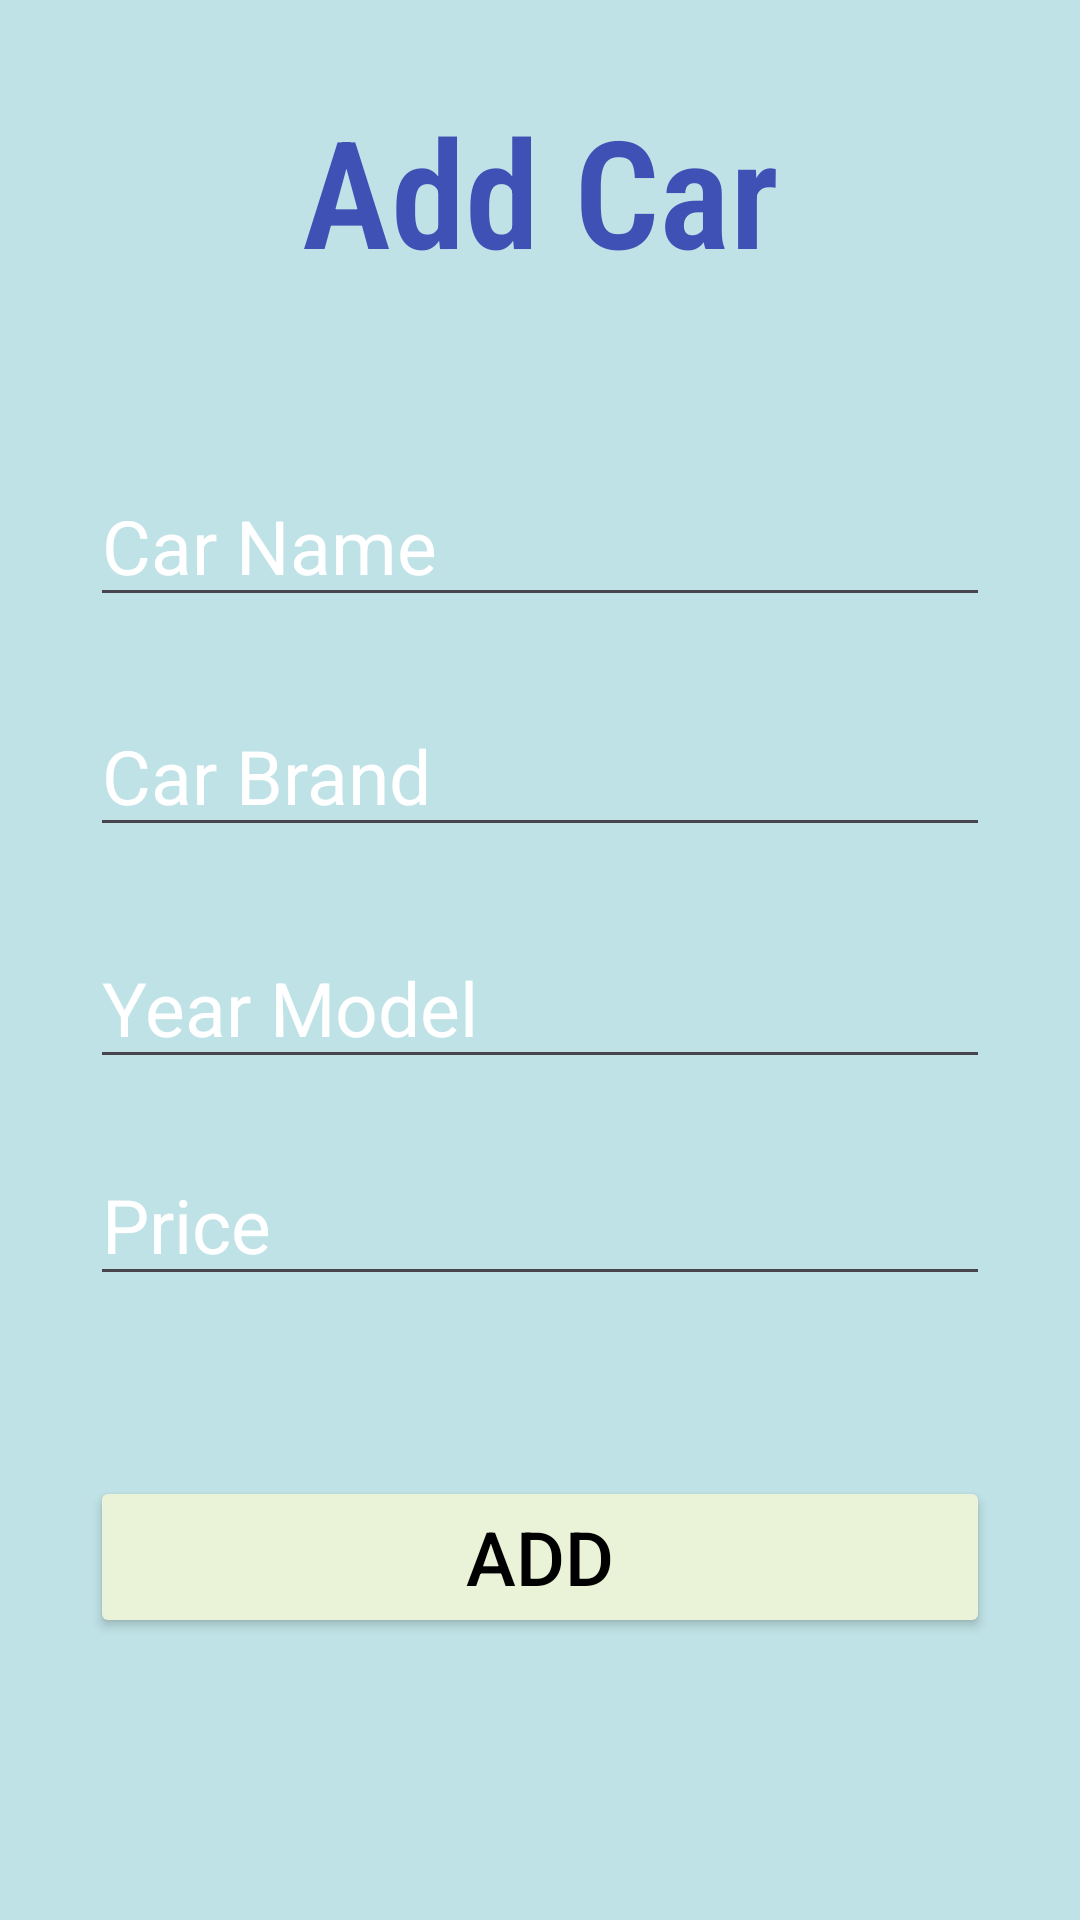

Android layout source for this screen:
<!-- AndroidManifest.xml: application theme Theme.MyCarCollection -->
<!-- res/layout/activity_add.xml -->
<?xml version="1.0" encoding="utf-8"?>
<androidx.constraintlayout.widget.ConstraintLayout xmlns:android="http://schemas.android.com/apk/res/android"
    xmlns:app="http://schemas.android.com/apk/res-auto"
    xmlns:tools="http://schemas.android.com/tools"
    android:layout_width="match_parent"
    android:layout_height="match_parent"
    android:background="#D7B3DEE2"
    android:padding="30dp"
    tools:context=".AddActivity">

    <TextView
        android:id="@+id/textView2"
        android:layout_width="match_parent"
        android:layout_height="wrap_content"

        android:fontFamily="sans-serif-condensed-light"
        android:text="Add Car"
        android:textAlignment="center"
        android:textColor="#3F51B5"
        android:textSize="50sp"
        android:textStyle="bold"
        app:layout_constraintBottom_toBottomOf="parent"
        app:layout_constraintEnd_toEndOf="parent"
        app:layout_constraintHorizontal_bias="0.0"
        app:layout_constraintStart_toStartOf="parent"
        app:layout_constraintTop_toTopOf="parent"
        app:layout_constraintVertical_bias="0.0" />

    <EditText

        android:id="@+id/txt_carname"
        android:layout_width="match_parent"
        android:layout_height="wrap_content"
        android:ems="10"
        android:hint="Car Name"
        android:inputType="text"
        android:textColor="@color/black"
        android:textColorHint="@color/white"
        android:textSize="25sp"
        app:layout_constraintBottom_toBottomOf="parent"
        app:layout_constraintEnd_toEndOf="parent"
        app:layout_constraintStart_toStartOf="parent"
        app:layout_constraintTop_toTopOf="parent"
        app:layout_constraintVertical_bias="0.236" />

    <EditText
        android:id="@+id/txt_brand"
        android:layout_width="match_parent"
        android:layout_height="wrap_content"
        android:ems="10"
        android:hint="Car Brand"
        android:inputType="text"
        android:textColor="@color/black"
        android:textColorHint="@color/white"
        android:textSize="25sp"
        app:layout_constraintBottom_toBottomOf="parent"
        app:layout_constraintEnd_toEndOf="parent"
        app:layout_constraintStart_toStartOf="parent"
        app:layout_constraintTop_toTopOf="parent"
        app:layout_constraintVertical_bias="0.381" />

    <EditText
        android:id="@+id/txt_year"
        android:layout_width="match_parent"
        android:layout_height="wrap_content"
        android:ems="10"
        android:hint="Year Model"
        android:inputType="number"
        android:textColor="@color/black"
        android:textColorHint="@color/white"
        android:textSize="25sp"
        app:layout_constraintBottom_toBottomOf="parent"
        app:layout_constraintEnd_toEndOf="parent"
        app:layout_constraintStart_toStartOf="parent"
        app:layout_constraintTop_toTopOf="parent"
        app:layout_constraintVertical_bias="0.527" />

    <EditText
        android:id="@+id/txt_price"
        android:layout_width="match_parent"
        android:layout_height="wrap_content"
        android:ems="10"
        android:hint="Price"
        android:inputType="number"
        android:textColor="@color/black"
        android:textColorHint="@color/white"
        android:textSize="25sp"
        app:layout_constraintBottom_toBottomOf="parent"
        app:layout_constraintEnd_toEndOf="parent"
        app:layout_constraintStart_toStartOf="parent"
        app:layout_constraintTop_toTopOf="parent"
        app:layout_constraintVertical_bias="0.664" />

    <Button
        android:id="@+id/add_button"
        android:layout_width="match_parent"
        android:layout_height="54dp"
        android:layout_marginBottom="64dp"
        android:backgroundTint="#eaf2d7"
        android:text="ADD"
        android:textColor="@color/black"
        android:textSize="25sp"
        app:layout_constraintBottom_toBottomOf="parent"
        app:layout_constraintEnd_toEndOf="parent"

        app:layout_constraintStart_toStartOf="parent" />


</androidx.constraintlayout.widget.ConstraintLayout>
<!-- resources referenced by this layout -->
<resources>
  <style name="Theme.MyCarCollection" parent="Base.Theme.MyCarCollection" />
  <style name="Base.Theme.MyCarCollection" parent="Theme.Material3.DayNight.NoActionBar">
          
          
      </style>
  <!-- not gathered from this repository: default colours our renderer supplied (Android Studio template values) -->
  <color name="black">#FF000000</color>
  <color name="white">#FFFFFFFF</color>
</resources>
